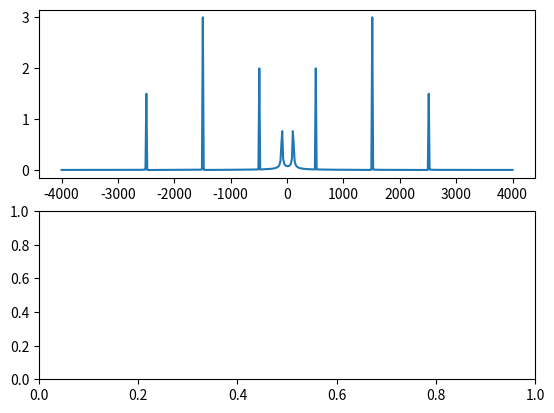

Source code (Python):
import matplotlib.pyplot as plt
import numpy as np
from scipy.io import wavfile
from scipy.fftpack import fft
#define omega(f) (2 * np.pi * f)

Fs = 8000
f100 = 100
f500 = 500
f1500 = 1500
f2500 = 2500
SimulationTime = 3
NumOfSample = int(SimulationTime*Fs);
x = np.linspace(0, SimulationTime,NumOfSample)
y1 = np.sin(2 * np.pi * f100 * x +1)
y2 = 2*np.sin(2 * np.pi * f500 * x +2)
y3 = 3*np.sin(2 * np.pi * f1500 * x +3)
y4 = 1.5*np.sin(2 * np.pi * f2500 * x +4)
y_sum=y1+y2+y3+y4
wavfile.write('Sine.wav', Fs, y_sum)

yf = np.fft.fftshift(fft(y_sum,512))
xf = np.linspace(int(-Fs/(2.0)), int(Fs/(2.0)), 512)#int(2*Fs ))
fig, axs = plt.subplots(2)

axs[0].plot(xf, 2/512 * np.abs(yf))#[int(NumOfSample/2-Fs):int(NumOfSample/2+Fs)]))
#axs[1].plot(xf, np.abs(yf)/NumOfSample)
#axs[1].xlabel('sample(n)')
#axs[1].ylabel('voltage(V)')
#axs[1].axis('tight')
plt.show()